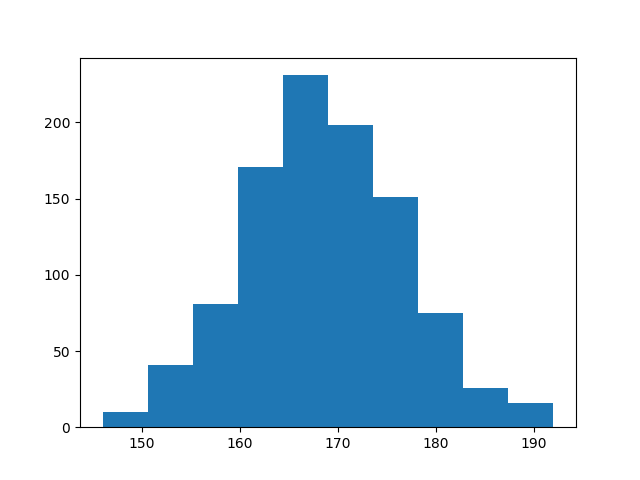

Values plotted in this chart, from the file beside it:
count, value
0, 176
1, 156
2, 180
3, 167
4, 173
5, 176
6, 180
7, 157
8, 172
9, 180
10, 170
11, 156
12, 169
13, 179
14, 167
15, 164
16, 169
17, 181
18, 164
19, 164
20, 169
21, 182
22, 166
23, 159
24, 170
25, 181
26, 155
27, 158
28, 170
29, 179
30, 159
31, 192
32, 163
33, 165
34, 160
35, 177
36, 163
37, 157
38, 166
39, 172
40, 187
41, 159
42, 168
43, 167
44, 166
45, 163
46, 164
47, 169
48, 171
49, 165
50, 167
51, 174
52, 162
53, 183
54, 167
55, 172
56, 157
57, 174
58, 159
59, 171
... 940 more rows
